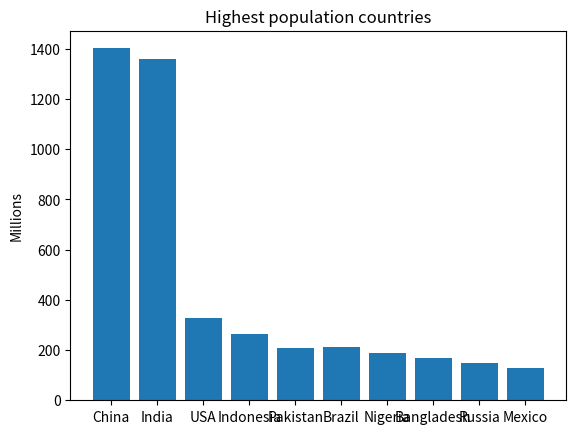

This figure's Python source:
from matplotlib import pyplot as plt

countries = ["China", "India", "USA", "Indonesia", "Pakistan",
            "Brazil", "Nigeria", "Bangladesh", "Russia", "Mexico"]
populations = [1401.5, 1359.3, 329.4, 265.0, 208.2, 211.2, 188.5, 168.2, 146.9, 126.6]

plt.bar(range(len(countries)), populations)
plt.xticks(range(len(countries)), countries)
plt.title("Highest population countries")
plt.ylabel("Millions")

plt.show()